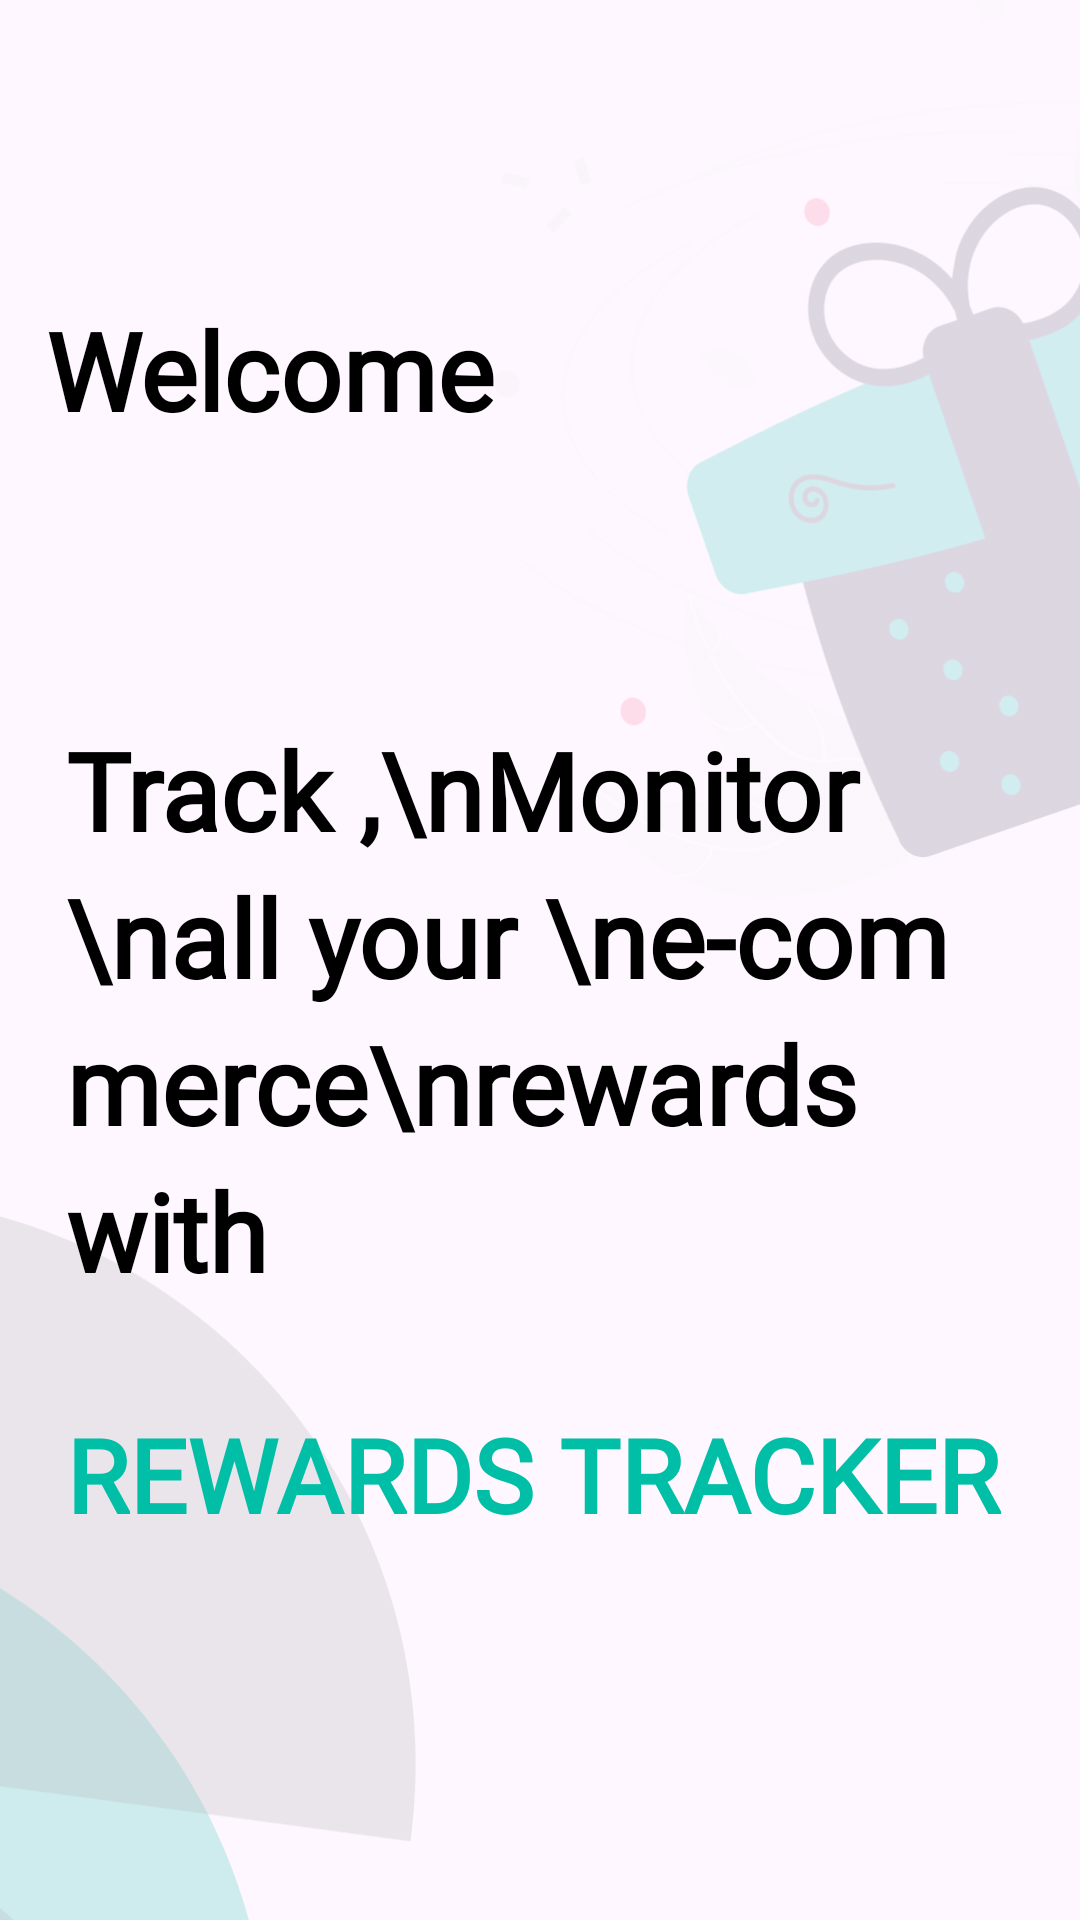

This screen was rendered from an Android layout file. Write that file and the resources it references.
<!-- AndroidManifest.xml: application theme Theme.Sandy -->
<!-- res/layout/activity_main2.xml -->
<?xml version="1.0" encoding="utf-8"?>
<FrameLayout xmlns:android="http://schemas.android.com/apk/res/android"
    xmlns:app="http://schemas.android.com/apk/res-auto"
    xmlns:tools="http://schemas.android.com/tools"
    android:layout_width="match_parent"
    android:layout_height="match_parent"

    tools:context=".MainActivity2">
    <TextView
        android:layout_width="match_parent"
        android:layout_height="64dp"
        android:layout_marginLeft="-180dp"
        android:layout_marginTop="93dp"
        android:layout_gravity="top|left"
        android:gravity="center"
        android:includeFontPadding="false"
        android:maxLines="1"
        android:singleLine="true"
        android:text="Welcome"
        android:textColor="#FF000000"
        android:fontFamily="@font/poppins_extrabold"
        android:textStyle="bold"
        android:textSize="36dp" />

    <ImageView
        android:layout_width="400dp"
        android:layout_height="369.78dp"
        android:layout_marginLeft="125dp"
        android:layout_marginTop="-52dp"
        android:layout_gravity="top|left"
        android:alpha="0.41999998688697815"
        android:scaleType="centerInside"
        android:src="@drawable/drawable_image_6" />

    <ImageView
        android:layout_width="586.43dp"
        android:layout_height="640.34dp"
        android:layout_marginLeft="-369dp"
        android:layout_marginTop="320dp"
        android:layout_gravity="top|left"
        android:alpha="0.699999988079071"
        android:scaleType="centerInside"
        android:src="@drawable/drawable_image_5" />

    <TextView
        android:layout_width="314dp"
        android:layout_height="338dp"
        android:layout_marginLeft="22dp"
        android:layout_marginTop="169.5dp"
        android:layout_marginBottom="-14.5dp"
        android:layout_gravity="top|left"
        android:gravity="left|center_vertical"
        android:includeFontPadding="false"
        android:lineHeight="49dp"
        android:maxLines="7"
        android:text="Track ,\nMonitor \nall your \ne-commerce\nrewards with"
        android:textColor="#FF000000"
        android:fontFamily="@font/poppins_extrabold"
        android:textStyle="bold"

        android:textSize="36dp" />

    <TextView
        android:layout_width="389dp"
        android:layout_height="91dp"
        android:layout_marginLeft="22dp"
        android:layout_marginTop="447.5dp"
        android:layout_marginBottom="-1.5dp"
        android:layout_gravity="top|left"
        android:gravity="left|center_vertical"
        android:includeFontPadding="false"
        android:lineHeight="49dp"
        android:maxLines="2"
        android:text="REWARDS TRACKER"
        android:fontFamily="@font/poppins_extrabold"
        android:textColor="#FF00BFA6"
        android:textStyle="bold"
        android:textSize="34dp" />
    <FrameLayout
        android:layout_width="310dp"
        android:layout_height="55dp"
        android:layout_marginLeft="41dp"
        android:layout_marginTop="650dp"
        android:layout_gravity="top|left">

        <ImageView
            android:layout_width="match_parent"
            android:id="@+id/imageview"
            android:layout_height="35.59dp"
            android:layout_marginTop="8.9dp"
            android:layout_marginBottom="10.51dp"
            android:scaleType="centerCrop"
            android:src="@drawable/drawable_image_1" />

        <TextView
            android:layout_width="299.58dp"
            android:layout_height="55dp"
            android:layout_marginLeft="5.21dp"
            android:layout_marginRight="5.21dp"

            android:gravity="center"
            android:includeFontPadding="false"
            android:lineHeight="30dp"
            android:maxLines="2"
            android:text="Lets Get Started "
            android:textColor="#FF000000"
            android:textSize="20dp" />
    </FrameLayout>


</FrameLayout>
<!-- resources referenced by this layout -->
<resources>
  <!-- drawable drawable_image_1 (drawable) -->
  <?xml version="1.0" encoding="utf-8"?>
  <vector xmlns:android="http://schemas.android.com/apk/res/android" android:width="310.00dp" android:height="37.00dp" android:viewportWidth="310" android:viewportHeight="37">
      <path android:fillColor="#FF00BFA6" android:pathData="M0 5.9c0-2.76 2.24-5 5-5h300c2.76 0 5 2.24 5 5v25.59c0 2.76-2.24 5-5 5H5c-2.76 0-5-2.24-5-5V5.89Z"/>
  </vector>
  <!-- drawable drawable_image_5 (drawable) -->
  <?xml version="1.0" encoding="utf-8"?>
  <vector xmlns:android="http://schemas.android.com/apk/res/android" android:width="587.00dp" android:height="641.00dp" android:viewportWidth="587" android:viewportHeight="641">
      <path android:fillColor="#6300BFA6" android:fillAlpha="0.7" android:pathData="M408.6 500.19c-30.83 33.48-72.6 54.85-117.74 60.24-45.14 5.39-90.68-5.56-128.37-30.87-37.69-25.31-65.03-63.3-77.1-107.1-12.05-43.8-8.02-90.5 11.37-131.67 19.38-41.17 52.85-74.07 94.33-92.75 41.48-18.68 88.24-21.91 131.81-9.1 43.58 12.81 81.08 40.82 105.73 78.95 24.65 38.12 34.81 83.86 28.65 128.91l-188.47-25.3 139.78 128.69Z"/>
      <path android:fillColor="#63969C99" android:fillAlpha="0.7" android:pathData="M457.4 397.53c-30.82 33.48-72.59 54.85-117.73 60.24-45.14 5.39-90.68-5.56-128.37-30.87-37.69-25.31-65.03-63.3-77.1-107.1-12.05-43.8-8.02-90.5 11.37-131.67 19.38-41.17 52.85-74.07 94.33-92.75 41.48-18.68 88.24-21.91 131.81-9.1 43.58 12.81 81.08 40.82 105.73 78.95 24.65 38.12 34.81 83.85 28.65 128.9l-188.47-25.3 139.78 128.7Z"/>
  </vector>
  <!-- drawable drawable_image_6: png bitmap (drawable, 90968 bytes) -->
  <style name="Theme.Sandy" parent="Base.Theme.Sandy" />
  <style name="Base.Theme.Sandy" parent="Theme.Material3.DayNight.NoActionBar">
          
          
      </style>
</resources>
